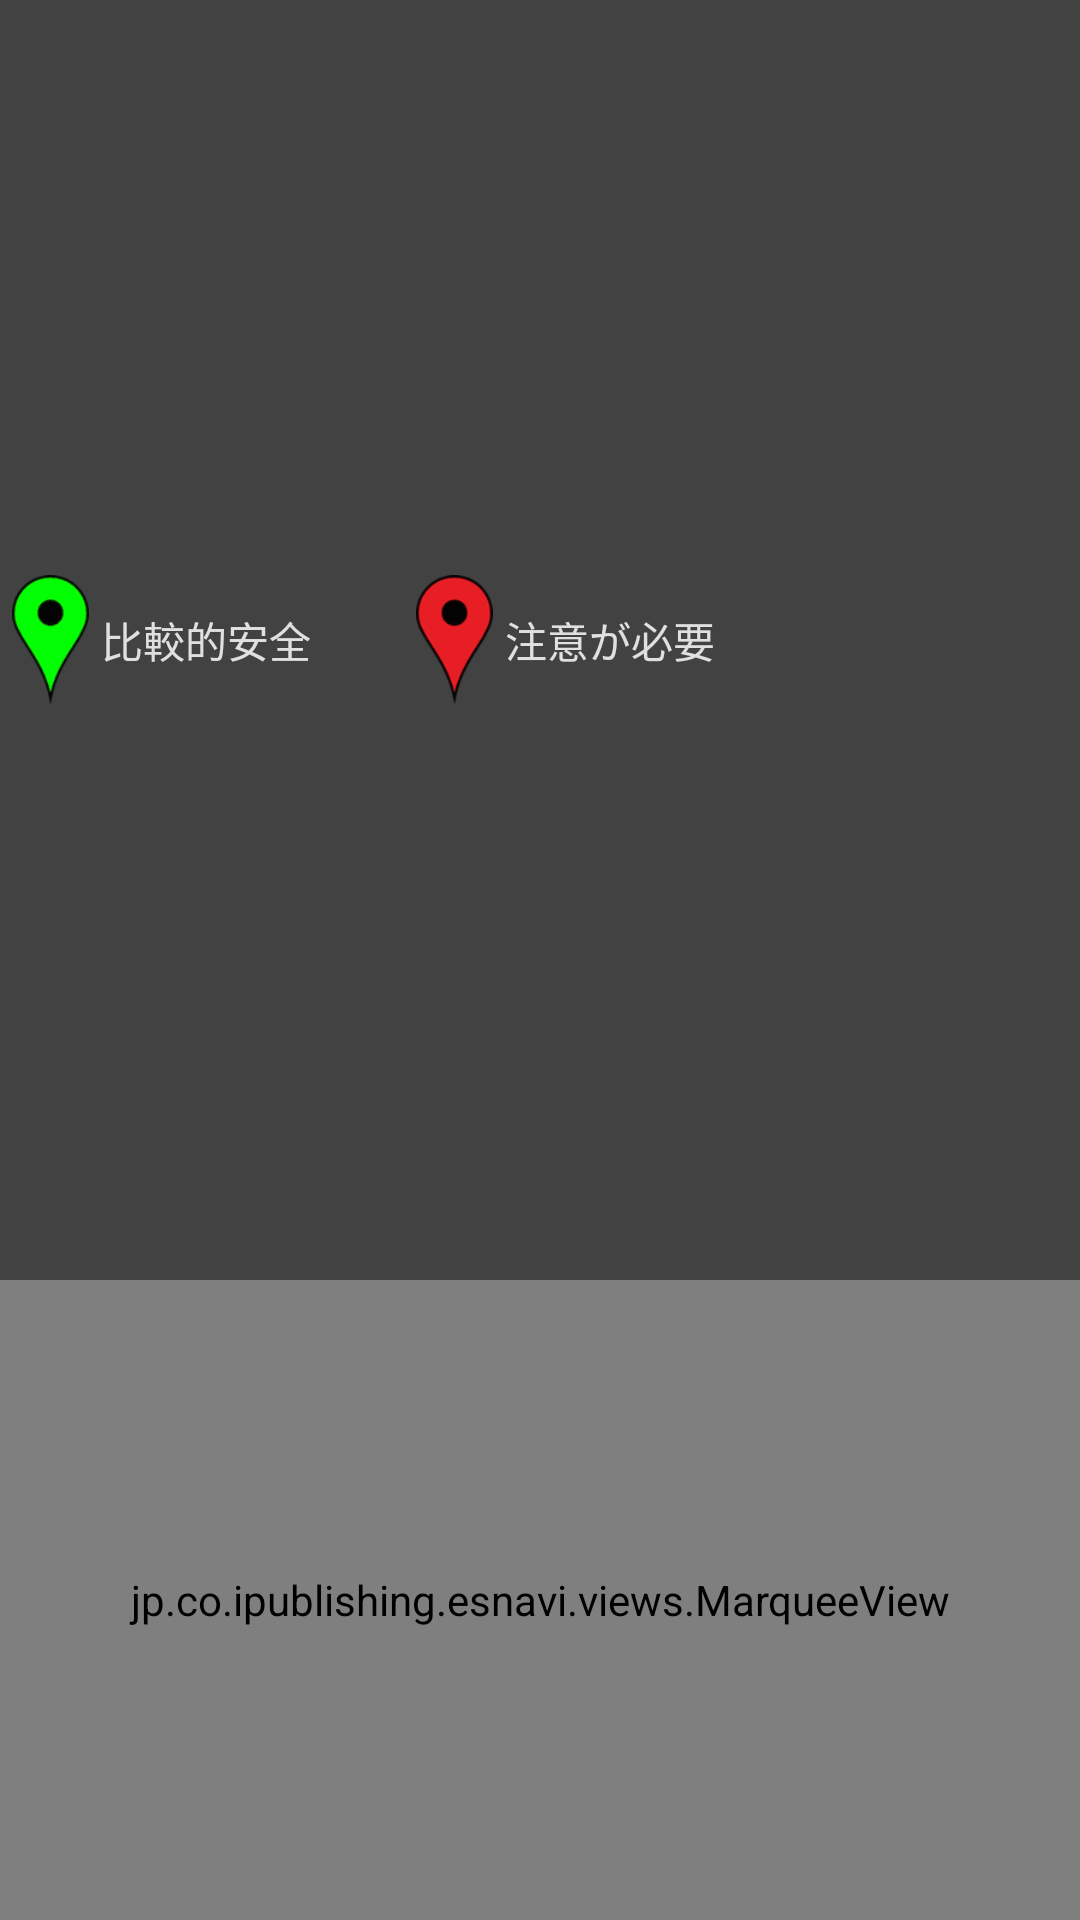

Write the Android layout XML for this screen, with the resource values it uses.
<!-- AndroidManifest.xml: fallback theme Theme.MaterialComponents.DayNight.NoActionBar -->
<!-- res/layout/fragment_map_legend.xml -->
<?xml version="1.0" encoding="utf-8"?>
<LinearLayout xmlns:android="http://schemas.android.com/apk/res/android"
              xmlns:esnavi="http://schemas.android.com/apk/res-auto"
              xmlns:tools="http://schemas.android.com/tools"
              android:layout_width="match_parent"
              android:layout_height="match_parent"
              android:background="@color/grey800"
              android:orientation="vertical"
              android:weightSum="3"
              tools:context=".fragments.MapNoteFragment">

    <LinearLayout
        android:layout_width="match_parent"
        android:layout_height="0dp"
        android:layout_weight="2"
        android:weightSum="32">

        <ImageView
            android:layout_width="0dp"
            android:layout_height="match_parent"
            android:layout_weight="3"
            android:contentDescription=""
            android:gravity="center_vertical|end"
            android:padding="4dp"
            android:src="@drawable/note_safety"/>

        <TextView
            android:layout_width="0dp"
            android:layout_height="match_parent"
            android:layout_weight="9"
            android:gravity="center_vertical"
            android:singleLine="true"
            android:text="@string/safety_marker_legend"
            android:textColor="@color/grey300"/>

        <ImageView
            android:layout_width="0dp"
            android:layout_height="match_parent"
            android:layout_weight="3"
            android:contentDescription=""
            android:gravity="center_vertical|end"
            android:padding="4dp"
            android:src="@drawable/note_danger"/>

        <TextView
            android:layout_width="0dp"
            android:layout_height="match_parent"
            android:layout_weight="9"
            android:gravity="center_vertical"
            android:singleLine="true"
            android:text="@string/danger_marker_legend"
            android:textColor="@color/grey300"/>
    </LinearLayout>

    <LinearLayout
        android:layout_width="match_parent"
        android:layout_height="0dp"
        android:layout_weight="1">

        <jp.co.ipublishing.esnavi.views.MarqueeView
            android:id="@+id/legend_message"
            android:layout_width="match_parent"
            android:layout_height="match_parent"
            android:background="@color/grey800"
            android:gravity="bottom"
            android:textColor="@color/grey300"
            esnavi:marquee_background="@color/grey800"
            esnavi:marquee_repeatLimit="-1"
            esnavi:marquee_text="@string/evacuation_notice"
            esnavi:marquee_textColor="@color/grey300"
            esnavi:marquee_textMoveSpeed="3"
            esnavi:marquee_textSize="14sp"/>
    </LinearLayout>
</LinearLayout>
<!-- resources referenced by this layout -->
<resources>
  <color name="grey300">#E0E0E0</color>
  <color name="grey800">#424242</color>
  <!-- drawable note_danger: png bitmap (drawable-hdpi, 1957 bytes) -->
  <!-- drawable note_safety: png bitmap (drawable-hdpi, 1824 bytes) -->
  <string name="danger_marker_legend">注意が必要</string>
  <string name="evacuation_notice">避難する際は、各自治体から発令される実際の避難情報をご確認ください。</string>
  <string name="safety_marker_legend">比較的安全</string>
</resources>
